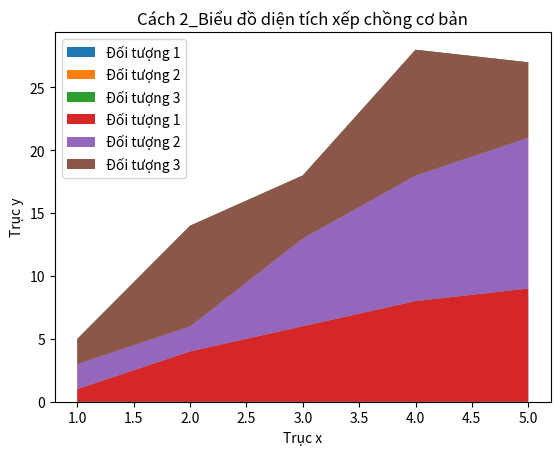

Reproduce this figure in Python.
import numpy as np
import matplotlib.pyplot as plt

# --- Cách 1
# Trục x và trục y
x=range(1,6)
y=[ [1,4,6,8,9], [2,2,7,10,12], [2,8,5,10,6] ]

# Biểu đồ diện tích xếp chồng cơ bản.
plt.stackplot(x,y, labels=['Đối tượng 1','Đối tượng 2','Đối tượng 3'])
plt.legend(loc='upper left')
plt.xlabel('Trục x')
plt.ylabel('Trục y')
plt.title('Cách 1_Biểu đồ diện tích xếp chồng cơ bản')
plt.show()


# --- Cách 2
x=range(1,6)
y1=[1,4,6,8,9]
y2=[2,2,7,10,12]
y3=[2,8,5,10,6]

# Biểu đồ diện tích xếp chồng cơ bản.
plt.stackplot(x,y1, y2, y3, labels=['Đối tượng 1','Đối tượng 2','Đối tượng 3'])
plt.legend(loc='upper left')
plt.xlabel('Trục x')
plt.ylabel('Trục y')
plt.title('Cách 2_Biểu đồ diện tích xếp chồng cơ bản')
plt.show()
